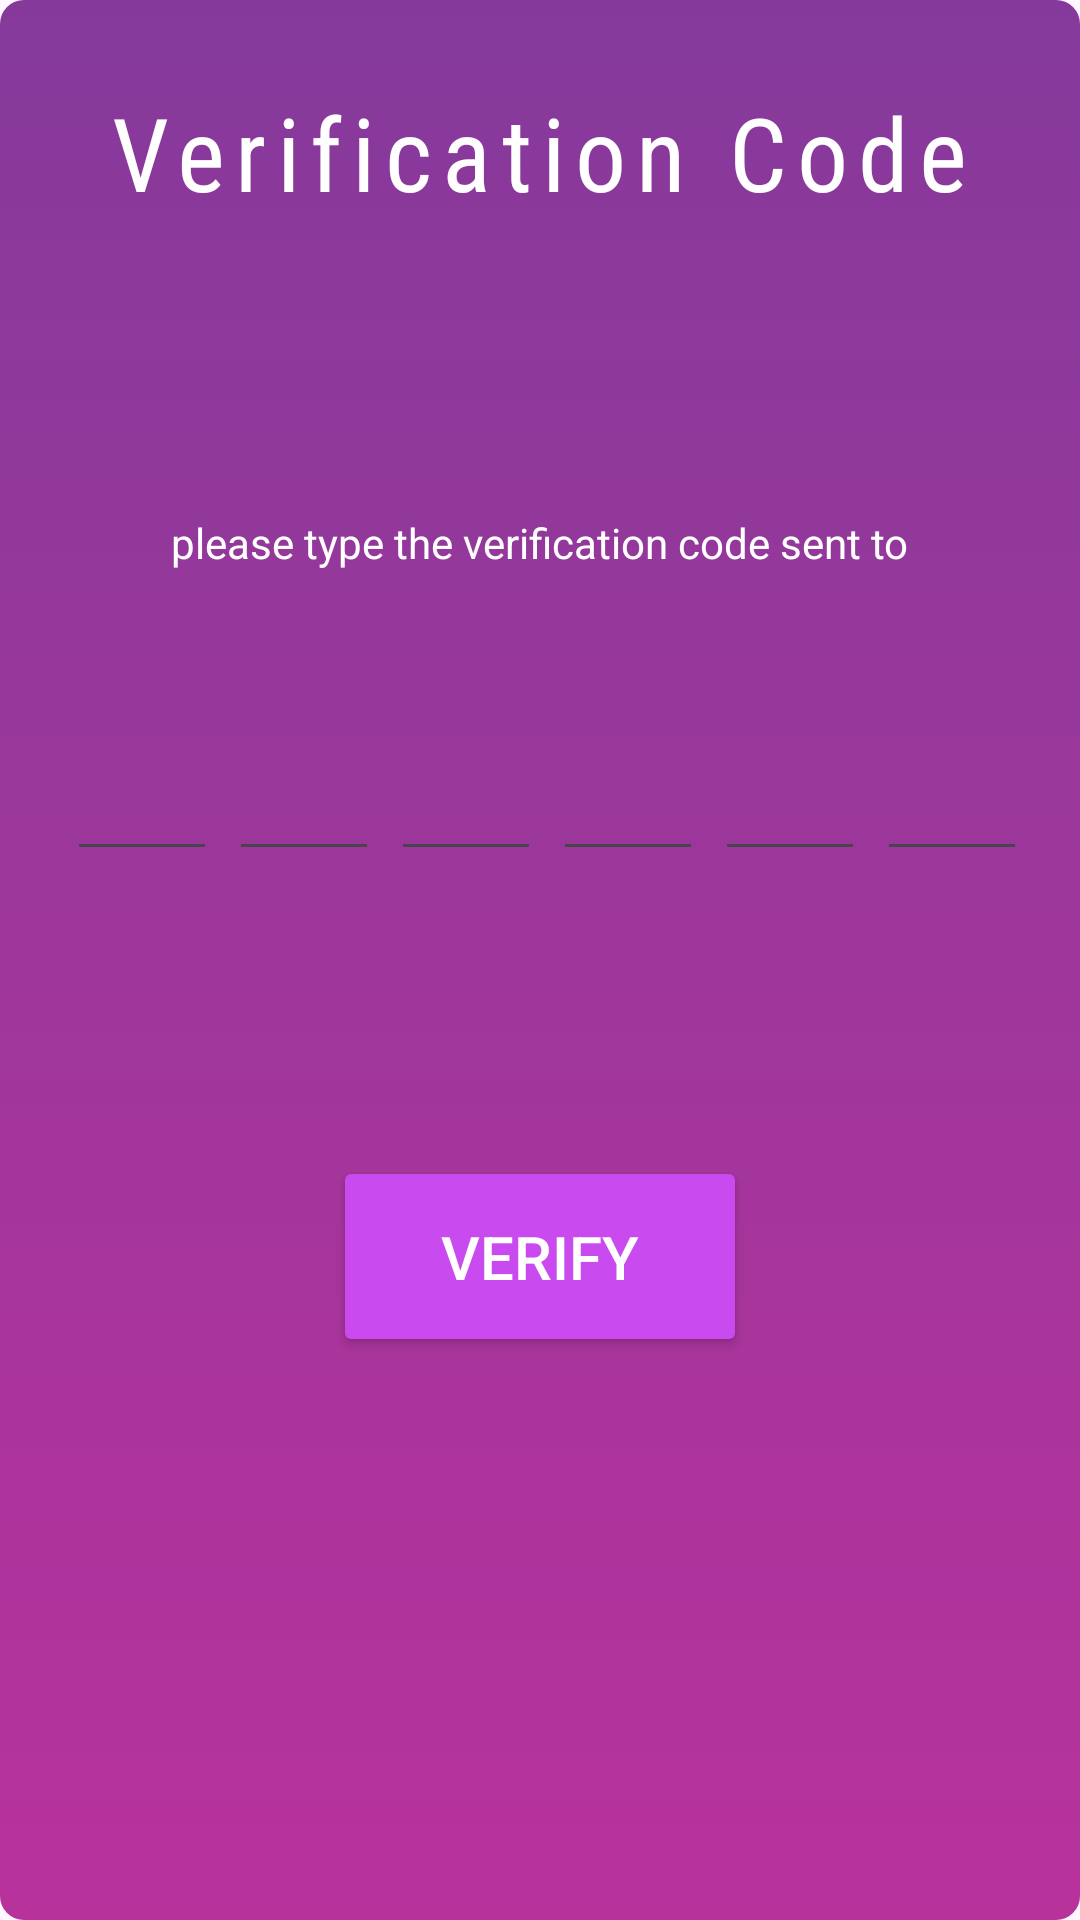

Produce the Android XML layout that renders to this screen, including the resource entries it uses.
<!-- AndroidManifest.xml: application theme Theme.Rhythmix -->
<!-- res/layout/activity_verification_page.xml -->
<?xml version="1.0" encoding="utf-8"?>
<androidx.constraintlayout.widget.ConstraintLayout xmlns:android="http://schemas.android.com/apk/res/android"
    xmlns:app="http://schemas.android.com/apk/res-auto"
    xmlns:tools="http://schemas.android.com/tools"
    android:layout_width="match_parent"
    android:layout_height="match_parent"
    android:background="@drawable/backforverfy"
    tools:context=".Verification_page">

    <TextView
        android:id="@+id/textView6"
        android:layout_width="wrap_content"
        android:layout_height="wrap_content"
        android:layout_marginStart="91dp"
        android:layout_marginTop="28dp"
        android:layout_marginEnd="91dp"
        android:fontFamily="sans-serif-condensed"
        android:letterSpacing="0.1"
        android:text="Verification Code"
        android:textColor="#FFFFFF"
        android:textSize="34sp"
        app:layout_constraintEnd_toEndOf="parent"
        app:layout_constraintStart_toStartOf="parent"
        app:layout_constraintTop_toTopOf="parent" />

    <TextView
        android:id="@+id/textView8"
        android:layout_width="wrap_content"
        android:layout_height="wrap_content"
        android:layout_marginStart="81dp"
        android:layout_marginTop="34dp"
        android:layout_marginEnd="81dp"
        android:text="please type the verification code sent to"
        android:textColor="#FFFFFF"
        app:layout_constraintEnd_toEndOf="parent"
        app:layout_constraintStart_toStartOf="parent"
        app:layout_constraintTop_toBottomOf="@+id/imageView5" />

    <ImageView
        android:id="@+id/imageView5"
        android:layout_width="wrap_content"
        android:layout_height="wrap_content"
        android:layout_marginStart="173dp"
        android:layout_marginTop="64dp"
        android:layout_marginEnd="174dp"
        app:layout_constraintEnd_toEndOf="parent"
        app:layout_constraintStart_toStartOf="parent"
        app:layout_constraintTop_toBottomOf="@+id/textView6"
        app:srcCompat="@drawable/icons8" />

    <LinearLayout
        android:id="@+id/linearLayout"
        android:layout_width="320dp"
        android:layout_height="75dp"
        android:layout_marginTop="30dp"
        android:gravity="center"
        android:orientation="horizontal"
        app:layout_constraintEnd_toEndOf="parent"
        app:layout_constraintHorizontal_bias="0.495"
        app:layout_constraintStart_toStartOf="parent"
        app:layout_constraintTop_toBottomOf="@+id/textView8">


        <EditText
            android:id="@+id/inputCode1"
            android:layout_width="50dp"
            android:layout_height="65dp"
            android:layout_marginStart="5dp"
            android:gravity="center"
            android:imeOptions="actionNext"
            android:importantForAutofill="no"
            android:inputType="number"
            android:maxLength="1"
            android:textColor="@color/white"
            android:textSize="35sp"
            android:textStyle="bold"
            tools:ignore="LabelFor" />


        <EditText
            android:id="@+id/inputCode2"
            android:layout_width="50dp"
            android:layout_height="65dp"
            android:layout_marginStart="4dp"
            android:gravity="center"
            android:imeOptions="actionNext"
            android:importantForAutofill="no"
            android:inputType="number"
            android:maxLength="1"
            android:textColor="@color/white"
            android:textSize="35sp"
            android:textStyle="bold"
            tools:ignore="LabelFor" />

        <EditText
            android:id="@+id/inputCode3"
            android:layout_width="50dp"
            android:layout_height="65dp"
            android:layout_marginStart="4dp"
            android:gravity="center"
            android:imeOptions="actionNext"
            android:importantForAutofill="no"
            android:inputType="number"
            android:maxLength="1"
            android:textColor="@color/white"
            android:textSize="35sp"
            android:textStyle="bold"
            tools:ignore="LabelFor" />


        <EditText
            android:id="@+id/inputCode4"
            android:layout_width="50dp"
            android:layout_height="65dp"
            android:layout_marginStart="4dp"
            android:gravity="center"
            android:imeOptions="actionNext"
            android:importantForAutofill="no"
            android:inputType="number"
            android:maxLength="1"
            android:textColor="@color/white"
            android:textSize="35sp"
            android:textStyle="bold"
            tools:ignore="LabelFor" />

        <EditText
            android:id="@+id/inputCode5"
            android:layout_width="50dp"
            android:layout_height="65dp"
            android:layout_marginStart="4dp"
            android:gravity="center"
            android:imeOptions="actionNext"
            android:importantForAutofill="no"
            android:inputType="number"
            android:maxLength="1"
            android:textColor="@color/white"
            android:textSize="35sp"
            android:textStyle="bold"
            tools:ignore="LabelFor" />

        <EditText
            android:id="@+id/inputCode6"
            android:layout_width="50dp"
            android:layout_height="65dp"
            android:layout_marginStart="4dp"
            android:gravity="center"
            android:imeOptions="actionDone"
            android:importantForAutofill="no"
            android:inputType="number"
            android:maxLength="1"
            android:textColor="@color/white"
            android:textSize="35sp"
            android:textStyle="bold"
            tools:ignore="LabelFor" />


    </LinearLayout>

    <Button
        android:id="@+id/button6"
        android:layout_width="138dp"
        android:layout_height="67dp"
        android:layout_marginStart="160dp"
        android:layout_marginTop="90dp"
        android:layout_marginEnd="160dp"
        android:backgroundTint="#C94AEF"
        android:text="Verify"
        android:textColor="#FFFFFF"
        android:textSize="20sp"
        app:layout_constraintEnd_toEndOf="parent"
        app:layout_constraintStart_toStartOf="parent"
        app:layout_constraintTop_toBottomOf="@+id/linearLayout" />
</androidx.constraintlayout.widget.ConstraintLayout>
<!-- resources referenced by this layout -->
<resources>
  <color name="white">#FFFFFFFF</color>
  <!-- drawable backforverfy (drawable) -->
  <?xml version="1.0" encoding="utf-8"?>
  
  <shape xmlns:android="http://schemas.android.com/apk/res/android">
      <gradient
          android:startColor="#853a9b"
          android:endColor="#b8329c"
          android:angle="4"
          />
      <corners android:radius="8dp" />
  </shape>
  <style name="Theme.Rhythmix" parent="Base.Theme.Rhythmix" />
  <style name="Base.Theme.Rhythmix" parent="Theme.Material3.DayNight.NoActionBar">
          
          
      </style>
</resources>
